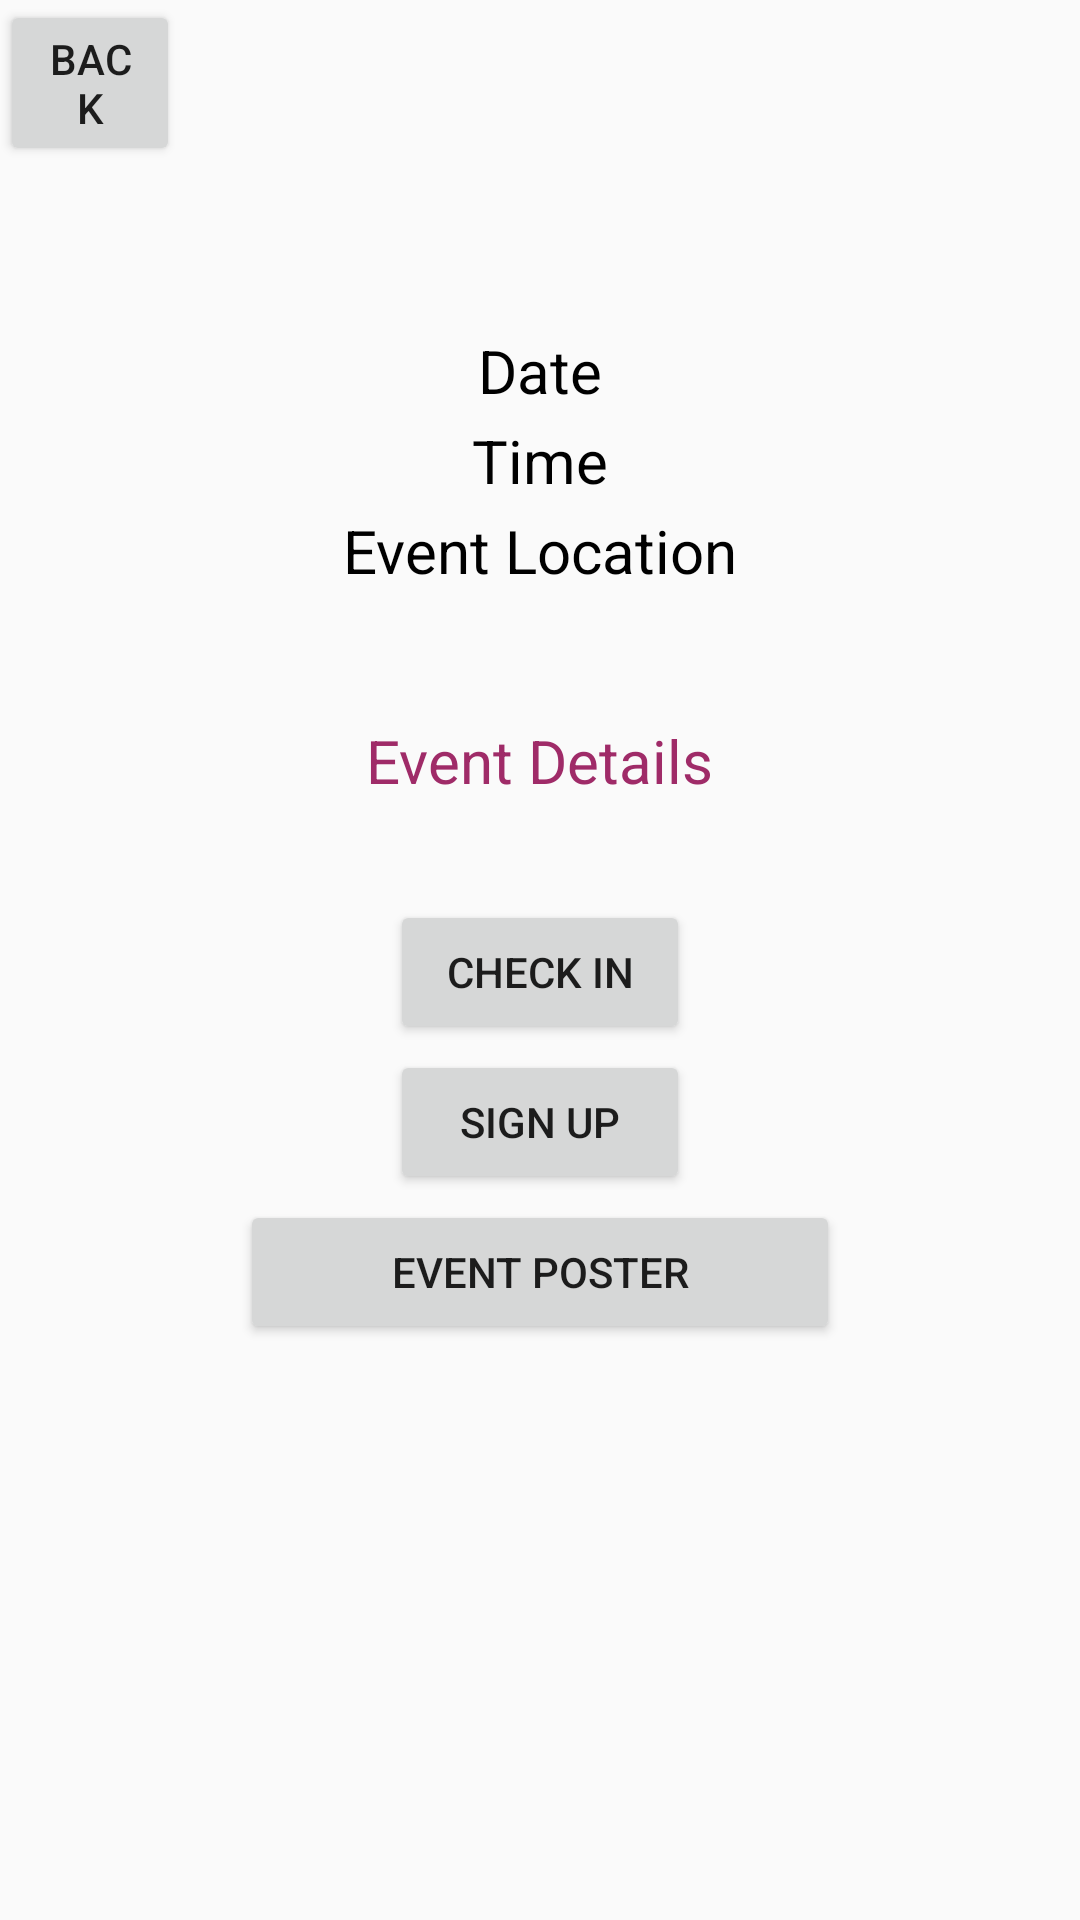

Here is an Android app screen rendered from its layout file. Give the layout XML and the strings, colors and styles it references.
<!-- AndroidManifest.xml: application theme Theme.Checkin -->
<!-- res/layout/fragment_event_detail.xml -->
<?xml version="1.0" encoding="utf-8"?>
<RelativeLayout xmlns:android="http://schemas.android.com/apk/res/android"
    xmlns:app="http://schemas.android.com/apk/res-auto"
    xmlns:tools="http://schemas.android.com/tools"
    android:layout_width="match_parent"
    android:layout_height="match_parent"
    tools:context=".MainActivity"
    android:id="@+id/eventdet_frag">

    <TextView
        android:id="@+id/eventname_text"
        android:layout_width="wrap_content"
        android:layout_height="wrap_content"
        android:layout_centerHorizontal="true"
        android:layout_marginTop="40dp"
        android:textColor="@color/pink"
        android:textSize="35sp" />

    <TextView
        android:id="@+id/EventTimetxt"
        android:text="Time"
        android:layout_width="wrap_content"
        android:layout_height="wrap_content"
        android:layout_centerHorizontal="true"
        android:textColor="@color/black"
        android:layout_marginTop="140dp"
        android:textSize="20sp" />

    <TextView
        android:id="@+id/EventDatetxt"
        android:text="Date"
        android:layout_width="wrap_content"
        android:layout_height="wrap_content"
        android:layout_centerHorizontal="true"
        android:textColor="@color/black"
        android:layout_marginTop="110dp"
        android:textSize="20sp" />

    <TextView
        android:id="@+id/eventinfo"
        android:layout_width="wrap_content"
        android:layout_height="wrap_content"
        android:layout_centerHorizontal="true"
        android:layout_marginTop="240dp"
        android:text="Event Details"
        android:textColor="@color/pink"
        android:textSize="20sp" />

    <TextView
        android:id="@+id/editlocation"
        android:layout_width="wrap_content"
        android:layout_height="wrap_content"
        android:layout_centerHorizontal="true"
        android:layout_marginTop="170dp"
        android:text="Event Location"
        android:textColor="@color/black"
        android:textSize="20sp" />

    <Button
        android:id="@+id/eventposterbtn"
        android:layout_width="200dp"
        android:layout_height="wrap_content"
        android:layout_centerHorizontal="true"
        android:layout_marginTop="400dp"
        android:text="Event Poster" />

    <Button
        android:id="@+id/signupbtn"
        android:layout_width="100dp"
        android:layout_height="wrap_content"
        android:layout_centerHorizontal="true"
        android:layout_marginTop="350dp"
        android:text="Sign Up" />

    <Button
        android:id="@+id/checkinbtn"
        android:layout_width="100dp"
        android:layout_height="wrap_content"
        android:layout_centerHorizontal="true"
        android:layout_marginTop="300dp"
        android:text="Check In" />


    <Button
        android:id="@+id/backbtn"
        android:layout_width="60dp"
        android:layout_height="wrap_content"
        android:layout_marginBottom="-400dp"
        android:text="Back" />


</RelativeLayout>
<!-- resources referenced by this layout -->
<resources>
  <color name="black">#FF000000</color>
  <color name="pink">#9F2B68</color>
  <style name="Theme.Checkin" parent="Base.Theme.Checkin" />
  <style name="Base.Theme.Checkin" parent="Theme.AppCompat.Light.NoActionBar">
          
          
      </style>
</resources>
